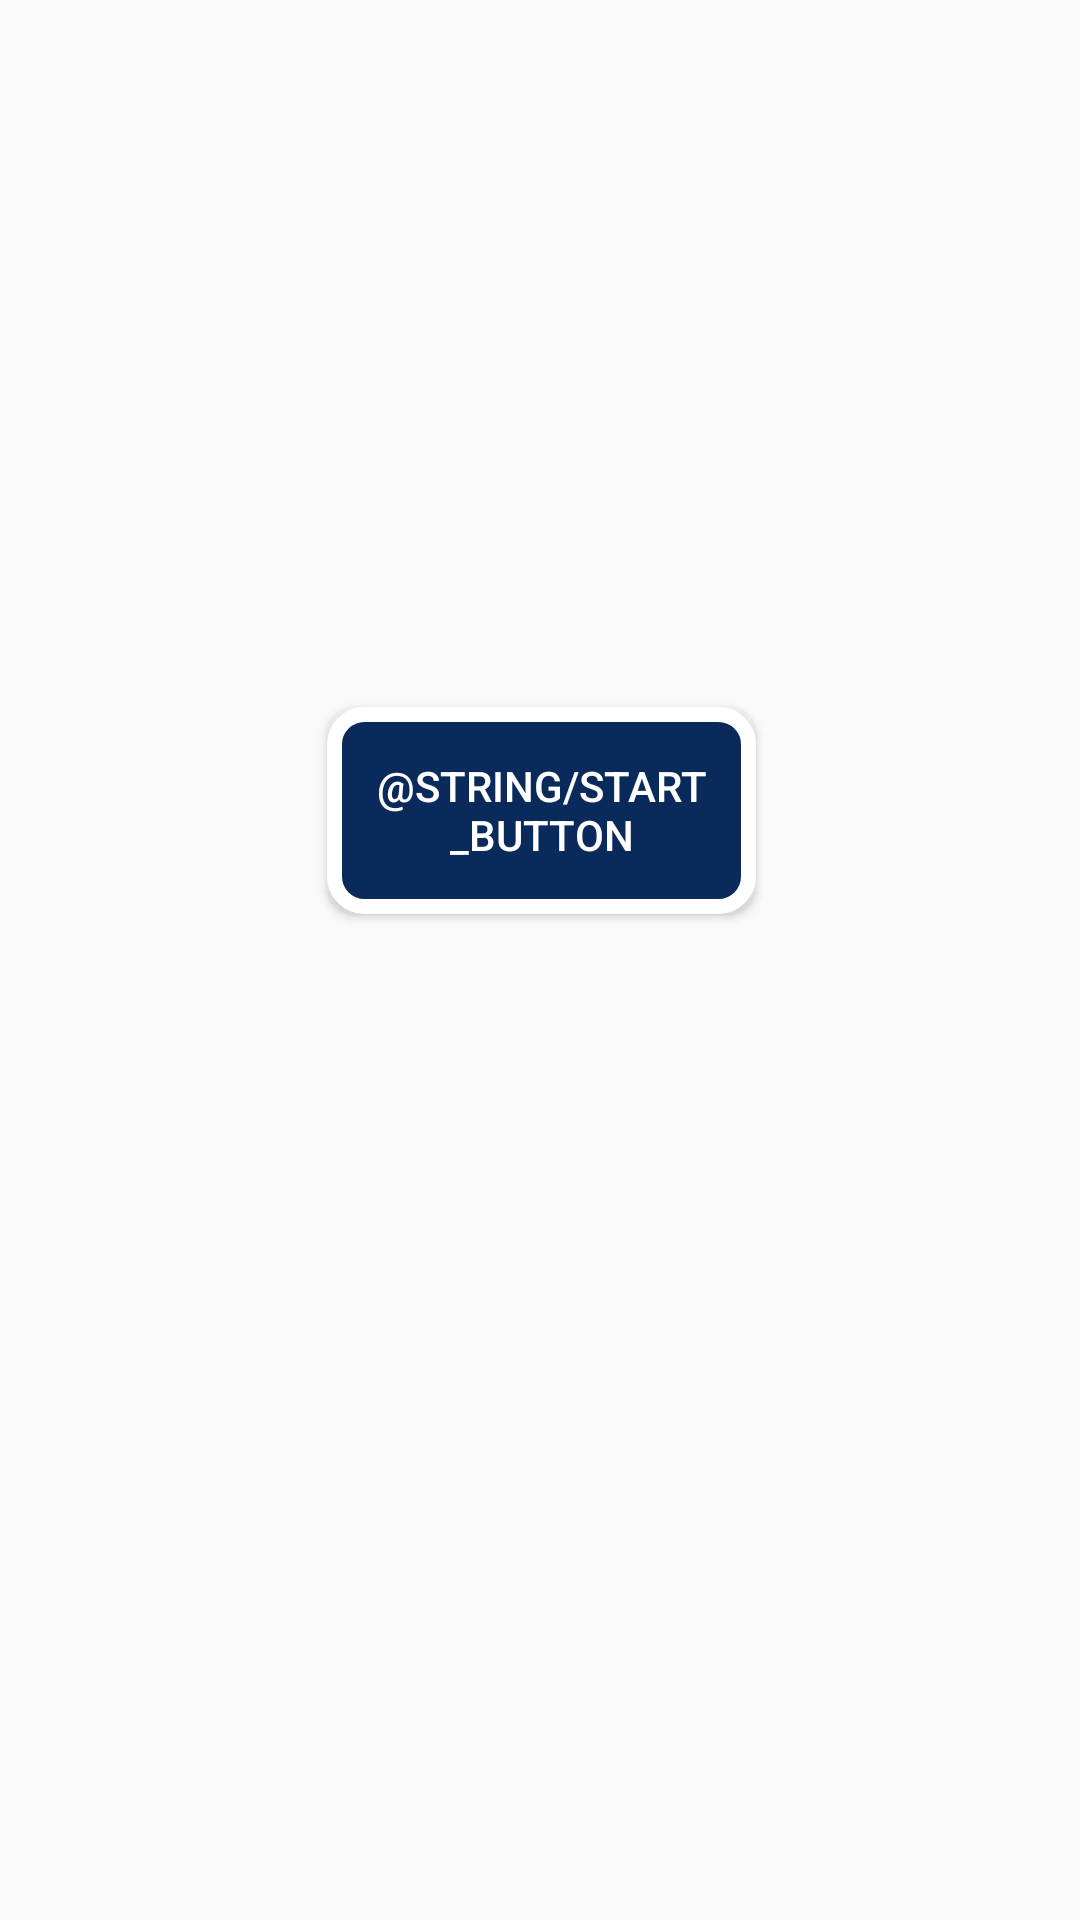

This screen was rendered from an Android layout file. Write that file and the resources it references.
<!-- AndroidManifest.xml: application theme AppTheme -->
<!-- res/layout/fragment_home.xml -->
<?xml version="1.0" encoding="utf-8"?>
<android.support.constraint.ConstraintLayout xmlns:android="http://schemas.android.com/apk/res/android"
    xmlns:app="http://schemas.android.com/apk/res-auto"
    xmlns:tools="http://schemas.android.com/tools"
    android:layout_width="match_parent"
    android:layout_height="match_parent"
    android:text="Home Fragment"
    android:textSize="30sp"
    android:layout_centerInParent="true">

    <Button
        android:id="@+id/button"
        android:layout_width="143dp"
        android:layout_height="69dp"
        android:layout_marginStart="8dp"
        android:layout_marginTop="8dp"
        android:layout_marginEnd="8dp"

        android:layout_marginBottom="8dp"
        android:background="@drawable/buttonstyle"
        android:onClick="onClickBtn"
        android:text="@string/Start_Button"
        android:textColor="#FFFFFF"
        app:layout_constraintBottom_toBottomOf="parent"
        app:layout_constraintEnd_toEndOf="parent"
        app:layout_constraintHorizontal_bias="0.502"
        app:layout_constraintStart_toStartOf="parent"
        app:layout_constraintTop_toTopOf="parent"
        app:layout_constraintVertical_bias="0.41" />

</android.support.constraint.ConstraintLayout>
<!-- resources referenced by this layout -->
<resources>
  <!-- drawable buttonstyle (drawable) -->
  <?xml version="1.0" encoding="utf-8"?>
  <shape xmlns:android="http://schemas.android.com/apk/res/android"
      android:shape="rectangle">
  
     <gradient
         android:startColor="@color/ColorButton"
         android:endColor="@color/ColorButton"
         android:angle="45">
     </gradient>
  
      <corners
          android:radius="10dp">
      </corners>
      <stroke android:color="	#FFFFFF"
          android:width="5dp">
      </stroke>
  </shape>
  <style name="AppTheme" parent="Theme.AppCompat.Light.DarkActionBar">
          
          <item name="colorPrimary">@color/colorPrimary</item>
          <item name="colorPrimaryDark">@color/colorPrimaryDark</item>
          <item name="colorAccent">@color/colorAccent</item>
          <item name="preferenceTheme">@style/PreferenceThemeOverlay</item>
  
      </style>
  <color name="ColorButton">#0A2A5b</color>
  <color name="colorPrimary">#154DA4</color>
  <color name="colorPrimaryDark">#303F9F</color>
  <color name="colorAccent">#f700ff</color>
</resources>
